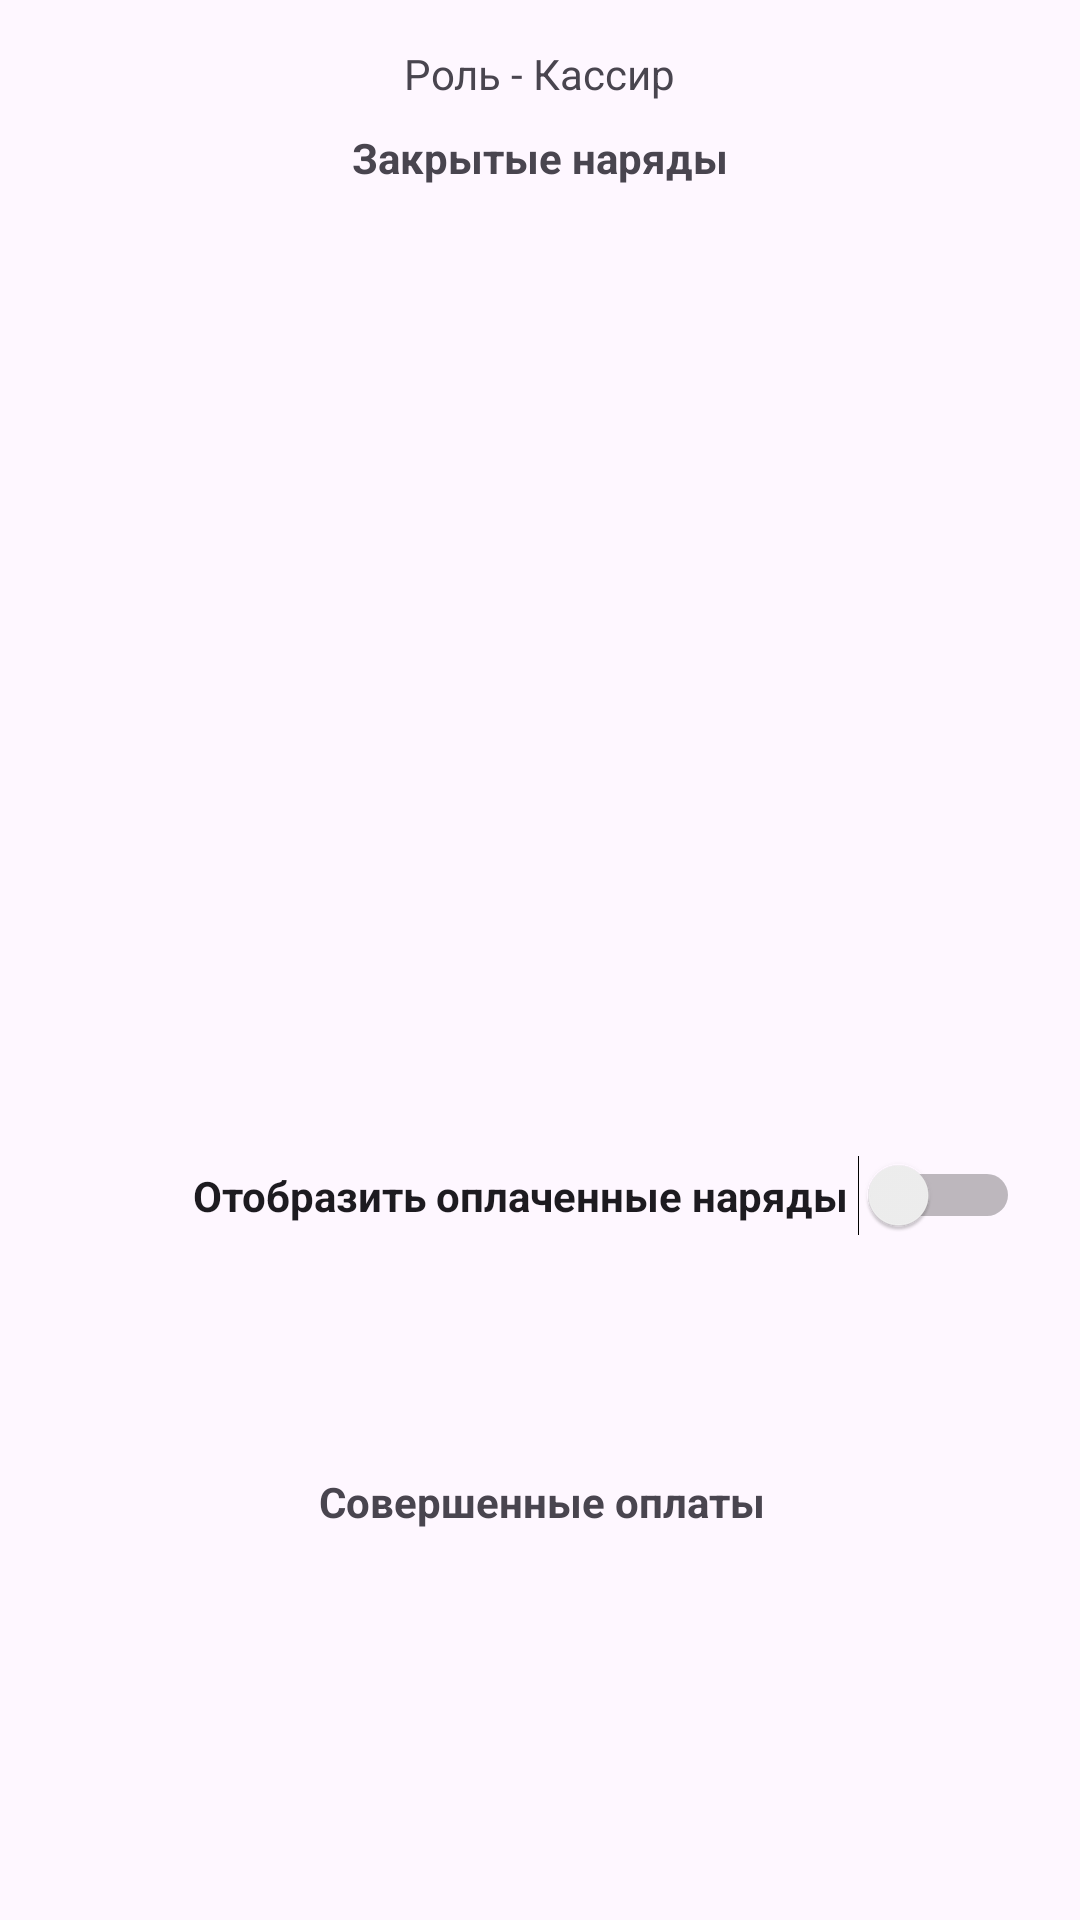

Layout XML and referenced resources for this Android screen:
<!-- AndroidManifest.xml: application theme Theme.PayukProject -->
<!-- res/layout/activity_role3.xml -->
<?xml version="1.0" encoding="utf-8"?>
<androidx.constraintlayout.widget.ConstraintLayout xmlns:android="http://schemas.android.com/apk/res/android"
    xmlns:app="http://schemas.android.com/apk/res-auto"
    xmlns:tools="http://schemas.android.com/tools"
    android:id="@+id/main"
    android:layout_width="match_parent"
    android:layout_height="match_parent"
    tools:context=".Role3Act">

    <TextView
        android:id="@+id/textView7"
        android:layout_width="wrap_content"
        android:layout_height="wrap_content"
        android:layout_marginTop="15dp"
        android:text="Роль - Кассир"
        app:layout_constraintEnd_toEndOf="parent"
        app:layout_constraintStart_toStartOf="parent"
        app:layout_constraintTop_toTopOf="parent" />

    <TextView
        android:layout_width="wrap_content"
        android:layout_height="wrap_content"
        android:layout_marginBottom="3dp"
        android:text="Закрытые наряды"
        android:textStyle="bold"
        app:layout_constraintBottom_toTopOf="@+id/role3_rv1"
        app:layout_constraintEnd_toEndOf="parent"
        app:layout_constraintStart_toStartOf="parent" />


    <androidx.recyclerview.widget.RecyclerView
        android:id="@+id/role3_rv1"
        android:layout_width="match_parent"
        android:layout_height="300dp"
        android:layout_marginTop="65dp"
        app:layout_constraintEnd_toEndOf="parent"
        app:layout_constraintStart_toStartOf="parent"
        app:layout_constraintTop_toTopOf="parent" />

    <Switch
        android:id="@+id/role3_sw"
        android:layout_width="wrap_content"
        android:layout_height="wrap_content"
        android:text="Отобразить оплаченные наряды "
        android:textStyle="bold"
        android:layout_marginTop="20dp"
        android:layout_marginEnd="20dp"
        app:layout_constraintEnd_toEndOf="parent"
        app:layout_constraintTop_toBottomOf="@+id/role3_rv1" />

    <TextView
        android:layout_width="wrap_content"
        android:layout_height="wrap_content"
        android:layout_marginStart="1dp"
        android:layout_marginBottom="5dp"
        android:text="Совершенные оплаты"
        android:textStyle="bold"
        app:layout_constraintBottom_toTopOf="@+id/role3_rv2"
        app:layout_constraintEnd_toEndOf="parent"
        app:layout_constraintStart_toStartOf="parent" />

    <androidx.recyclerview.widget.RecyclerView
        android:id="@+id/role3_rv2"
        android:layout_width="match_parent"
        android:layout_height="240dp"
        android:layout_marginTop="150dp"
        app:layout_constraintEnd_toEndOf="parent"
        app:layout_constraintStart_toStartOf="parent"
        app:layout_constraintTop_toBottomOf="@id/role3_rv1" />



</androidx.constraintlayout.widget.ConstraintLayout>
<!-- resources referenced by this layout -->
<resources>
  <style name="Theme.PayukProject" parent="Base.Theme.PayukProject" />
  <style name="Base.Theme.PayukProject" parent="Theme.Material3.DayNight.NoActionBar">
          
          
      </style>
</resources>
